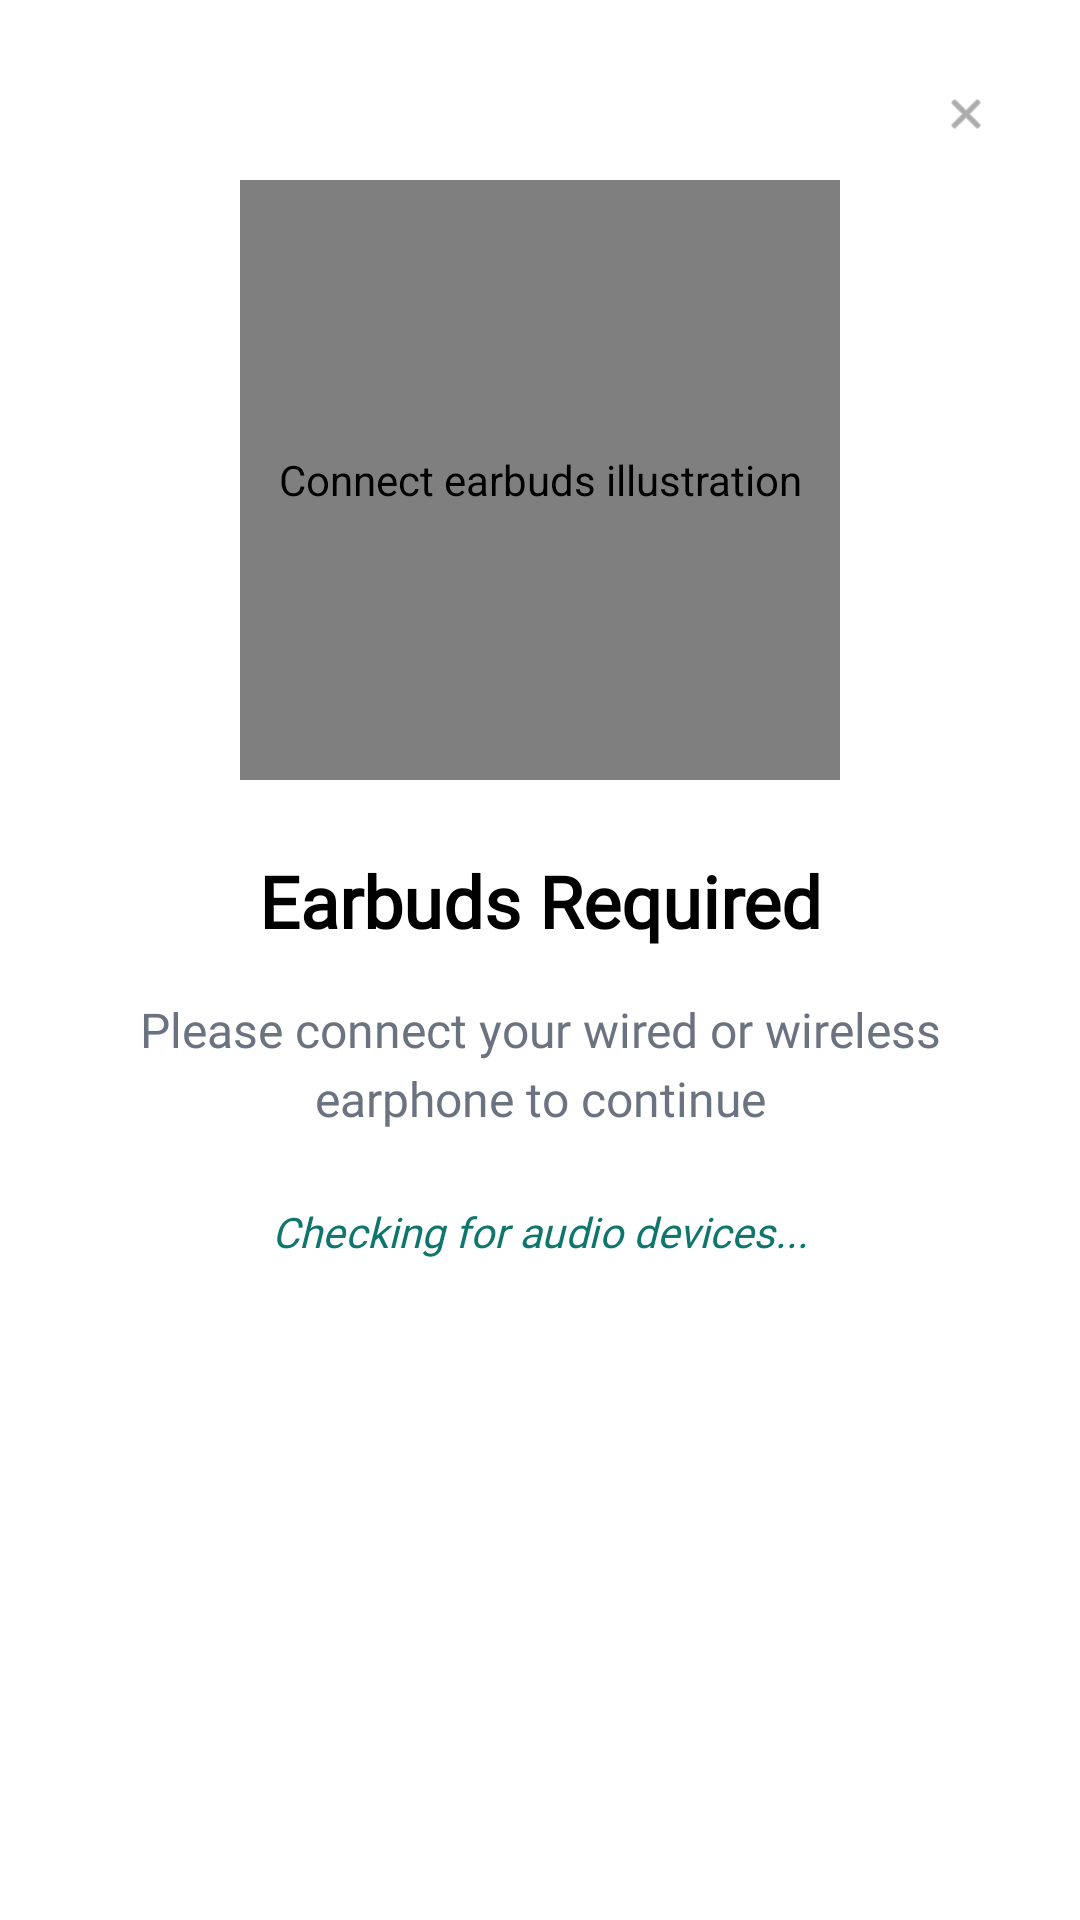

Layout XML and referenced resources for this Android screen:
<!-- AndroidManifest.xml: application theme Theme.Audion -->
<!-- res/layout/bottom_sheet_earbuds_required.xml -->
<?xml version="1.0" encoding="utf-8"?>
<LinearLayout
    xmlns:android="http://schemas.android.com/apk/res/android"
    xmlns:app="http://schemas.android.com/apk/res-auto"
    android:layout_width="match_parent"
    android:layout_height="wrap_content"
    android:orientation="vertical"
    android:padding="24dp">

    
    <FrameLayout
        android:layout_width="wrap_content"
        android:layout_height="wrap_content"
        android:layout_gravity="end"
        android:layout_marginBottom="8dp">
        
        <View
            android:layout_width="28dp"
            android:layout_height="28dp"
            android:background="@drawable/circle_grey_background" />
        
        <ImageButton
            android:id="@+id/btnClose"
            android:layout_width="28dp"
            android:layout_height="28dp"
            android:background="?attr/selectableItemBackgroundBorderless"
            android:src="@android:drawable/ic_menu_close_clear_cancel"
            android:scaleType="centerInside"
            android:padding="6dp"
            android:tint="@color/text_secondary"
            android:contentDescription="Close" />
    </FrameLayout>

    
    <pl.droidsonroids.gif.GifImageView
        android:id="@+id/connectGif"
        android:layout_width="200dp"
        android:layout_height="200dp"
        android:layout_gravity="center"
        android:scaleType="fitCenter"
        android:src="@drawable/connect"
        android:contentDescription="Connect earbuds illustration" />

    
    <TextView
        android:id="@+id/tvTitle"
        android:layout_width="match_parent"
        android:layout_height="wrap_content"
        android:layout_marginTop="24dp"
        android:text="Earbuds Required"
        android:textSize="24sp"
        android:textStyle="bold"
        android:textColor="@android:color/black"
        android:fontFamily="@font/poppins"
        android:gravity="center" />

    
    <TextView
        android:id="@+id/tvDescription"
        android:layout_width="match_parent"
        android:layout_height="wrap_content"
        android:layout_marginTop="16dp"
        android:text="Please connect your wired or wireless earphone to continue"
        android:textSize="16sp"
        android:textColor="#6B7280"
        android:fontFamily="@font/poppins"
        android:gravity="center"
        android:lineSpacingExtra="4dp" />

    
    <TextView
        android:id="@+id/tvStatus"
        android:layout_width="match_parent"
        android:layout_height="wrap_content"
        android:layout_marginTop="24dp"
        android:text="Checking for audio devices..."
        android:textSize="14sp"
        android:textColor="@color/primary"
        android:fontFamily="@font/poppins"
        android:gravity="center"
        android:textStyle="italic" />

</LinearLayout>
<!-- resources referenced by this layout -->
<resources>
  <color name="primary">#0F766E</color>
  <color name="text_secondary">#757575</color>
  <style name="Theme.Audion" parent="Theme.MaterialComponents.DayNight.NoActionBar">
          
          <item name="colorPrimary">@color/primary</item>
          <item name="colorPrimaryVariant">@color/primary</item>
          <item name="colorOnPrimary">@color/white</item>
          
          
          <item name="colorSecondary">@color/primary</item>
          <item name="colorSecondaryVariant">@color/primary</item>
          <item name="colorOnSecondary">@color/black</item>
  
          
          <item name="android:statusBarColor">@android:color/white</item>
          <item name="android:windowLightStatusBar" tools:targetApi="m">true</item>
  
          
          <item name="android:navigationBarColor">@android:color/white</item>
          <item name="android:windowLightNavigationBar" tools:targetApi="o">true</item>
  
          <item name="android:windowDrawsSystemBarBackgrounds">true</item>
  
          
          <item name="windowActionBar">false</item>
          <item name="windowNoTitle">true</item>
      </style>
  <color name="white">#FFFFFFFF</color>
  <color name="black">#FF000000</color>
</resources>
